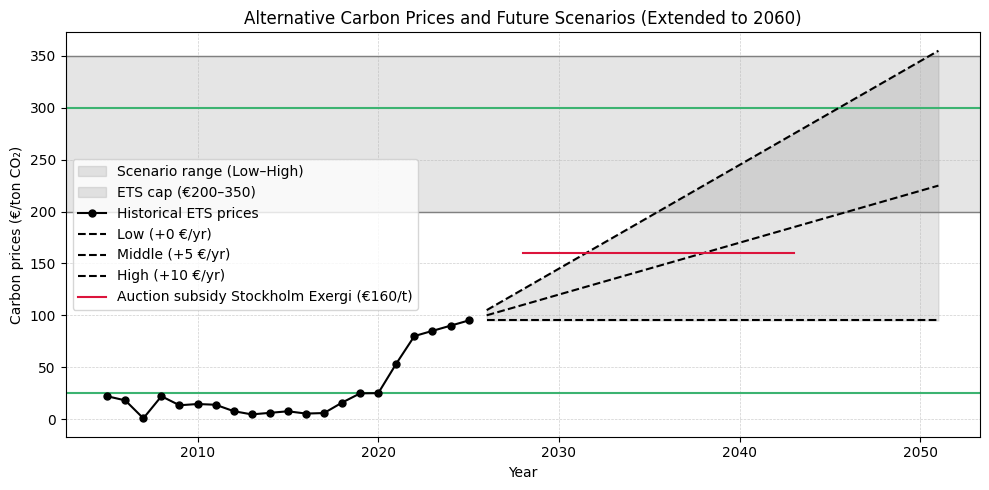

Here is the Python script that generated this plot:
# import numpy as np
# import matplotlib.pyplot as plt

# # Historical EU ETS Prices (in €/ton CO₂)
# years = np.array([2005, 2006, 2007, 2008, 2009, 2010, 2011, 2012, 2013, 2014, 
#                   2015, 2016, 2017, 2018, 2019, 2020, 2021, 2022, 2023, 2024, 2025])
# prices = np.array([22, 18, 0.7, 22, 13.3, 14.5, 13.8, 7.6, 4.5, 6.0, 
#                    7.5, 5.3, 5.8, 15.9, 24.8, 25, 53.5, 80, 85, 90, 95])

# # Future years extended to 2060
# future_years_extended = np.arange(2026, 2061)
# last_price = prices[-1]  # Price in 2025

# # Scenarios
# low_scenario_extended = np.full_like(future_years_extended, last_price)  # Constant price
# mid_scenario_extended = last_price + 5 * (future_years_extended - 2025)  # +5 €/year
# high_scenario_extended = last_price + 10 * (future_years_extended - 2025)  # +10 €/year

# # Set seaborn style but override the background
# plt.style.use("bmh")

# # Create figure and axis
# fig, ax = plt.subplots(figsize=(10, 5), facecolor="white")  # Ensure figure background is white
# ax.set_facecolor("white")  # Ensure the plot area is also white

# # Plot data
# plt.plot(years, prices, 'ko-', label="Historical ETS prices (fossil)", markersize=5)  
# plt.plot(future_years_extended, low_scenario_extended, 'k--', label="Low (+0 €/yr)")  
# plt.plot(future_years_extended, mid_scenario_extended, 'k--', label="Middle (+5 €/yr)")  
# plt.plot(future_years_extended, high_scenario_extended, 'k--', label="High (+10 €/yr)")  

# # Add constant green lines at 50 €/t and 300 €/t
# plt.axhline(y=50, color='mediumseagreen', linestyle='-', linewidth=1, label="CRC lower bound (€50/t)")
# plt.axhline(y=300, color='mediumseagreen', linestyle='-', linewidth=1, label="CRC upper bound (€300/t)")

# # Add a subsidy line for Stockholm Exergi
# plt.plot([2028, 2043], [160, 160], color='crimson', linestyle='-', linewidth=1, label="Auction subsidy Stockholm Exergi (€160/t)")

# # Labels and title
# plt.xlabel("Year")
# plt.ylabel("Carbon prices (€/ton CO₂)")
# plt.title("Alternative Carbon Prices and Future Scenarios (Extended to 2060)")

# # Ensure grid lines are visible
# plt.grid(True, color='gray', linestyle='--', linewidth=0.5, alpha=0.7)  

# # Legend
# plt.legend()

# # Show the plot
# plt.show()

import numpy as np
import matplotlib.pyplot as plt

# Use default matplotlib style
plt.style.use("default")

# Historical EU ETS Prices (€/ton CO₂)
years = np.array([2005, 2006, 2007, 2008, 2009, 2010, 2011, 2012, 2013, 2014, 
                  2015, 2016, 2017, 2018, 2019, 2020, 2021, 2022, 2023, 2024, 2025])
prices = np.array([22, 18, 0.7, 22, 13.3, 14.5, 13.8, 7.6, 4.5, 6.0, 
                   7.5, 5.3, 5.8, 15.9, 24.8, 25, 53.5, 80, 85, 90, 95])

# Future years and scenario data
future_years_extended = np.arange(2026, 2052)
last_price = prices[-1]

low_scenario = np.full_like(future_years_extended, last_price)
mid_scenario = last_price + 5 * (future_years_extended - 2025)
high_scenario = last_price + 10 * (future_years_extended - 2025)

fig, ax = plt.subplots(figsize=(10, 5))

# Shade region between low and high scenarios
ax.fill_between(future_years_extended, low_scenario, high_scenario, 
                color='gray', alpha=0.2, label="Scenario range (Low–High)")

# Shade region between constant green lines
plt.axhline(y=25, color='mediumseagreen', linestyle='-', linewidth=1.5)
plt.axhline(y=300, color='mediumseagreen', linestyle='-', linewidth=1.5)
# ax.axhspan(25, 300, color='mediumseagreen', alpha=0.2, label="CRC price range (€25–300)")

# Shade region between ETS cap
plt.axhline(y=200, color='gray', linestyle='-', linewidth=1)
plt.axhline(y=350, color='gray', linestyle='-', linewidth=1)
ax.axhspan(200, 350, color='gray', alpha=0.2, label="ETS cap (€200–350)")

# Plot lines
ax.plot(years, prices, 'ko-', label="Historical ETS prices", markersize=5)
ax.plot(future_years_extended, low_scenario, 'k--', label="Low (+0 €/yr)")
ax.plot(future_years_extended, mid_scenario, 'k--', label="Middle (+5 €/yr)")
ax.plot(future_years_extended, high_scenario, 'k--', label="High (+10 €/yr)")

# Subsidy line
ax.plot([2028, 2043], [160, 160], color='crimson', linestyle='-', linewidth=1.5,
        label="Auction subsidy Stockholm Exergi (€160/t)")

# Labels and title
ax.set_xlabel("Year")
ax.set_ylabel("Carbon prices (€/ton CO₂)")
ax.set_title("Alternative Carbon Prices and Future Scenarios (Extended to 2060)")

# Grid and legend
ax.grid(True, linestyle='--', linewidth=0.5, alpha=0.6)
ax.legend()

plt.tight_layout()
plt.show()
